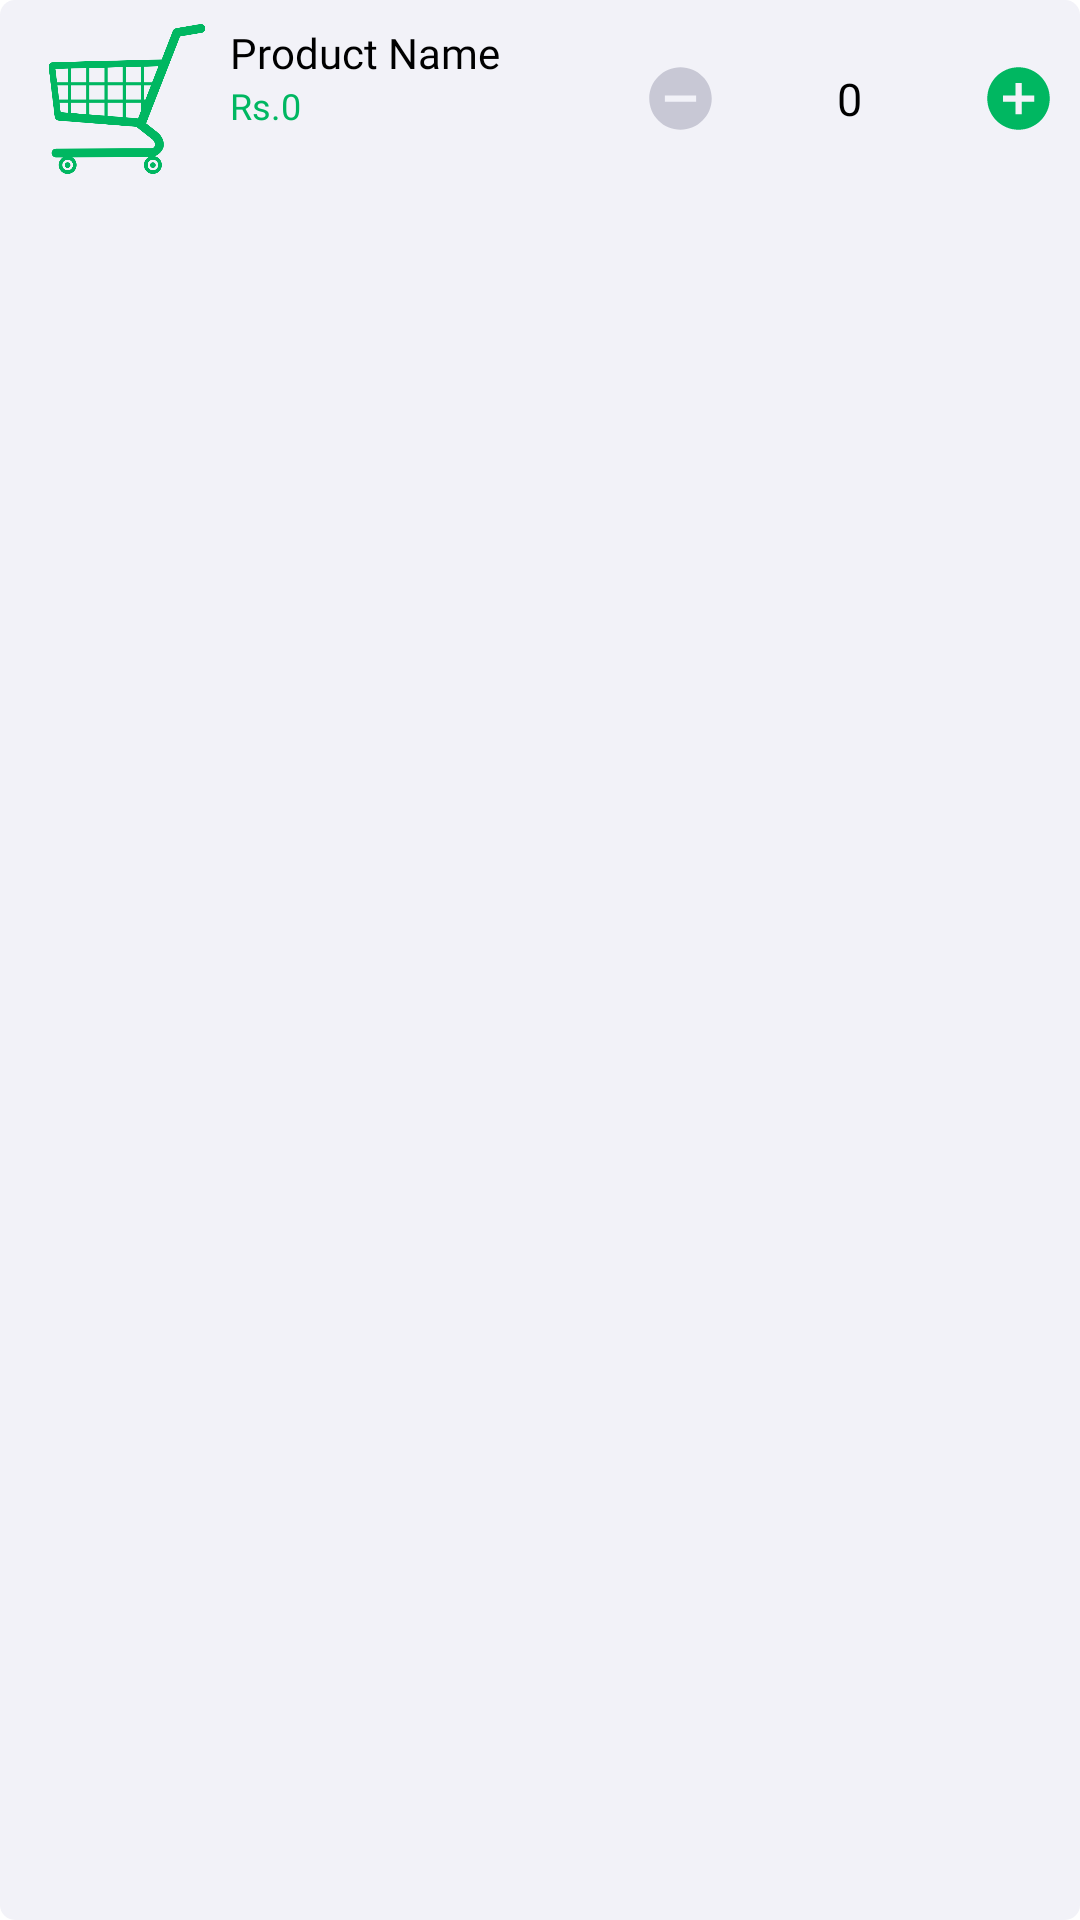

Android layout source for this screen:
<!-- AndroidManifest.xml: application theme AppTheme -->
<!-- res/layout/cart_layout.xml -->
<?xml version="1.0" encoding="utf-8"?>
<LinearLayout xmlns:android="http://schemas.android.com/apk/res/android"
    android:orientation="horizontal"
    android:layout_width="match_parent"
    android:layout_height="wrap_content"
    android:background="@drawable/cart_back"
    android:layout_margin="5dp"
    android:padding="8dp">
    <TableLayout
        android:layout_width="0dp"
        android:layout_height="match_parent"
        android:layout_weight="1">
        <TableRow
            android:layout_width="match_parent"
            android:layout_height="match_parent">
            <ImageView
                android:layout_weight="0.2"
                android:layout_column="1"
                android:layout_width="0dp"
                android:layout_height="50dp"
                android:src="@drawable/cart_icon_green"
                android:layout_gravity="center"
                android:id="@+id/icon"/>
            <LinearLayout
                android:layout_width="0dp"
                android:layout_height="match_parent"
                android:orientation="vertical"
                android:layout_weight="0.4"
                android:layout_column="2">
                <TextView
                    android:layout_width="wrap_content"
                    android:layout_height="wrap_content"
                    android:text="Product Name"
                    android:textColor="@color/black"
                    android:textSize="14sp"
                    android:fontFamily="@font/poppins"
                    android:id="@+id/product_name"/>
                <TextView
                    android:layout_width="wrap_content"
                    android:layout_height="wrap_content"
                    android:text="Rs.0"
                    android:textColor="@color/green"
                    android:textSize="12sp"
                    android:fontFamily="@font/poppins"
                    android:id="@+id/price"/>

            </LinearLayout>
            <FrameLayout
                android:layout_width="0dp"
                android:layout_height="match_parent"
                android:layout_weight="0.4"
                android:layout_column="3">
                <ImageView
                    android:layout_width="25dp"
                    android:layout_height="25dp"
                    android:src="@drawable/ic_baseline_remove_circle_24"
                    android:layout_gravity="center|start"
                    android:id="@+id/remove"/>
                <TextView
                    android:layout_width="wrap_content"
                    android:layout_height="wrap_content"
                    android:text="0"
                    android:textSize="15sp"
                    android:fontFamily="@font/poppins_medium"
                    android:textColor="@color/black"
                    android:layout_gravity="center"
                    android:id="@+id/unit"/>
                <ImageView
                    android:layout_width="25dp"
                    android:layout_height="25dp"
                    android:src="@drawable/ic_baseline_add_circle_24"
                    android:layout_gravity="center|end"
                    android:id="@+id/add"/>
            </FrameLayout>
        </TableRow>
    </TableLayout>


</LinearLayout>
<!-- resources referenced by this layout -->
<resources>
  <color name="black">#000000</color>
  <color name="green">#00b761</color>
  <!-- drawable cart_back (drawable) -->
  <?xml version="1.0" encoding="utf-8"?>
  <shape xmlns:android="http://schemas.android.com/apk/res/android"
      android:shape="rectangle">
      <solid android:color="@color/cream"/>
      <corners android:radius="5dp"/>
  
  </shape>
  <!-- drawable cart_icon_green: png bitmap (drawable, 14023 bytes) -->
  <!-- drawable ic_baseline_add_circle_24 (drawable) -->
  <vector android:height="24dp" android:tint="#00B761"
      android:viewportHeight="24" android:viewportWidth="24"
      android:width="24dp" xmlns:android="http://schemas.android.com/apk/res/android">
      <path android:fillColor="@android:color/white" android:pathData="M12,2C6.48,2 2,6.48 2,12s4.48,10 10,10 10,-4.48 10,-10S17.52,2 12,2zM17,13h-4v4h-2v-4L7,13v-2h4L11,7h2v4h4v2z"/>
  </vector>
  <!-- drawable ic_baseline_remove_circle_24 (drawable) -->
  <vector android:height="24dp" android:tint="#C8C8D5"
      android:viewportHeight="24" android:viewportWidth="24"
      android:width="24dp" xmlns:android="http://schemas.android.com/apk/res/android">
      <path android:fillColor="@android:color/white" android:pathData="M12,2C6.48,2 2,6.48 2,12s4.48,10 10,10 10,-4.48 10,-10S17.52,2 12,2zM17,13L7,13v-2h10v2z"/>
  </vector>
  <style name="AppTheme" parent="Theme.MaterialComponents.DayNight.NoActionBar">
          
          <item name="colorPrimary">@color/white</item>
          <item name="colorPrimaryVariant">@color/white</item>
          <item name="colorOnPrimary">@color/white</item>
          
          <item name="colorSecondary">@color/teal_200</item>
          <item name="colorSecondaryVariant">@color/teal_700</item>
          <item name="colorOnSecondary">@color/black</item>
          
          <item name="android:statusBarColor" tools:targetApi="l">?attr/colorPrimaryVariant</item>
          
      </style>
  <color name="cream">#f2f2f8</color>
  <color name="white">#FFFFFFFF</color>
  <color name="teal_200">#FF03DAC5</color>
  <color name="teal_700">#FF018786</color>
</resources>
